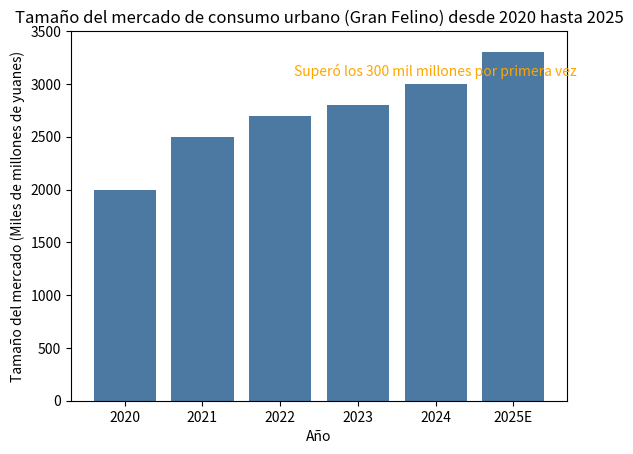

Python code for this plot:
import matplotlib.pyplot as plt
import numpy as np

# Años
years = np.array([2020, 2021, 2022, 2023, 2024, 2025])
# Datos del tamaño del mercado (aproximadamente simulados, cercanos a la situación real)
market_size = np.array([2000, 2500, 2700, 2800, 3000, 3300])  

# Crear un lienzo
fig, ax = plt.subplots()
# Dibujar un gráfico de barras, establecer el color en azul, similar a la imagen original
ax.bar(years, market_size, color='#4B79A1')  

# Agregar un título, coincidir con el formato del título de la imagen original
ax.set_title('Tamaño del mercado de consumo urbano (Gran Felino) desde 2020 hasta 2025', fontdict={'fontsize': 12})  
# Establecer la etiqueta del eje x
ax.set_xlabel('Año')  
# Establecer la etiqueta del eje y
ax.set_ylabel('Tamaño del mercado (Miles de millones de yuanes)')  

# Marcar la anotación de texto para la primera vez que supera los 300 mil millones en 2024, la posición se puede ajustar finamente
ax.text(2024, 3000 + 50, 'Superó los 300 mil millones por primera vez', ha='center', va='bottom', fontsize=10, color='orange')  

# Establecer las marcas del eje x, mostrar 2025 como 2025E
ax.set_xticks(years)
ax.set_xticklabels([str(year) + 'E' if year == 2025 else str(year) for year in years])

# Establecer el rango de las marcas del eje y para que la visualización sea más adecuada para los datos
ax.set_ylim(0, 3500)  

# Mostrar el gráfico
plt.show()
